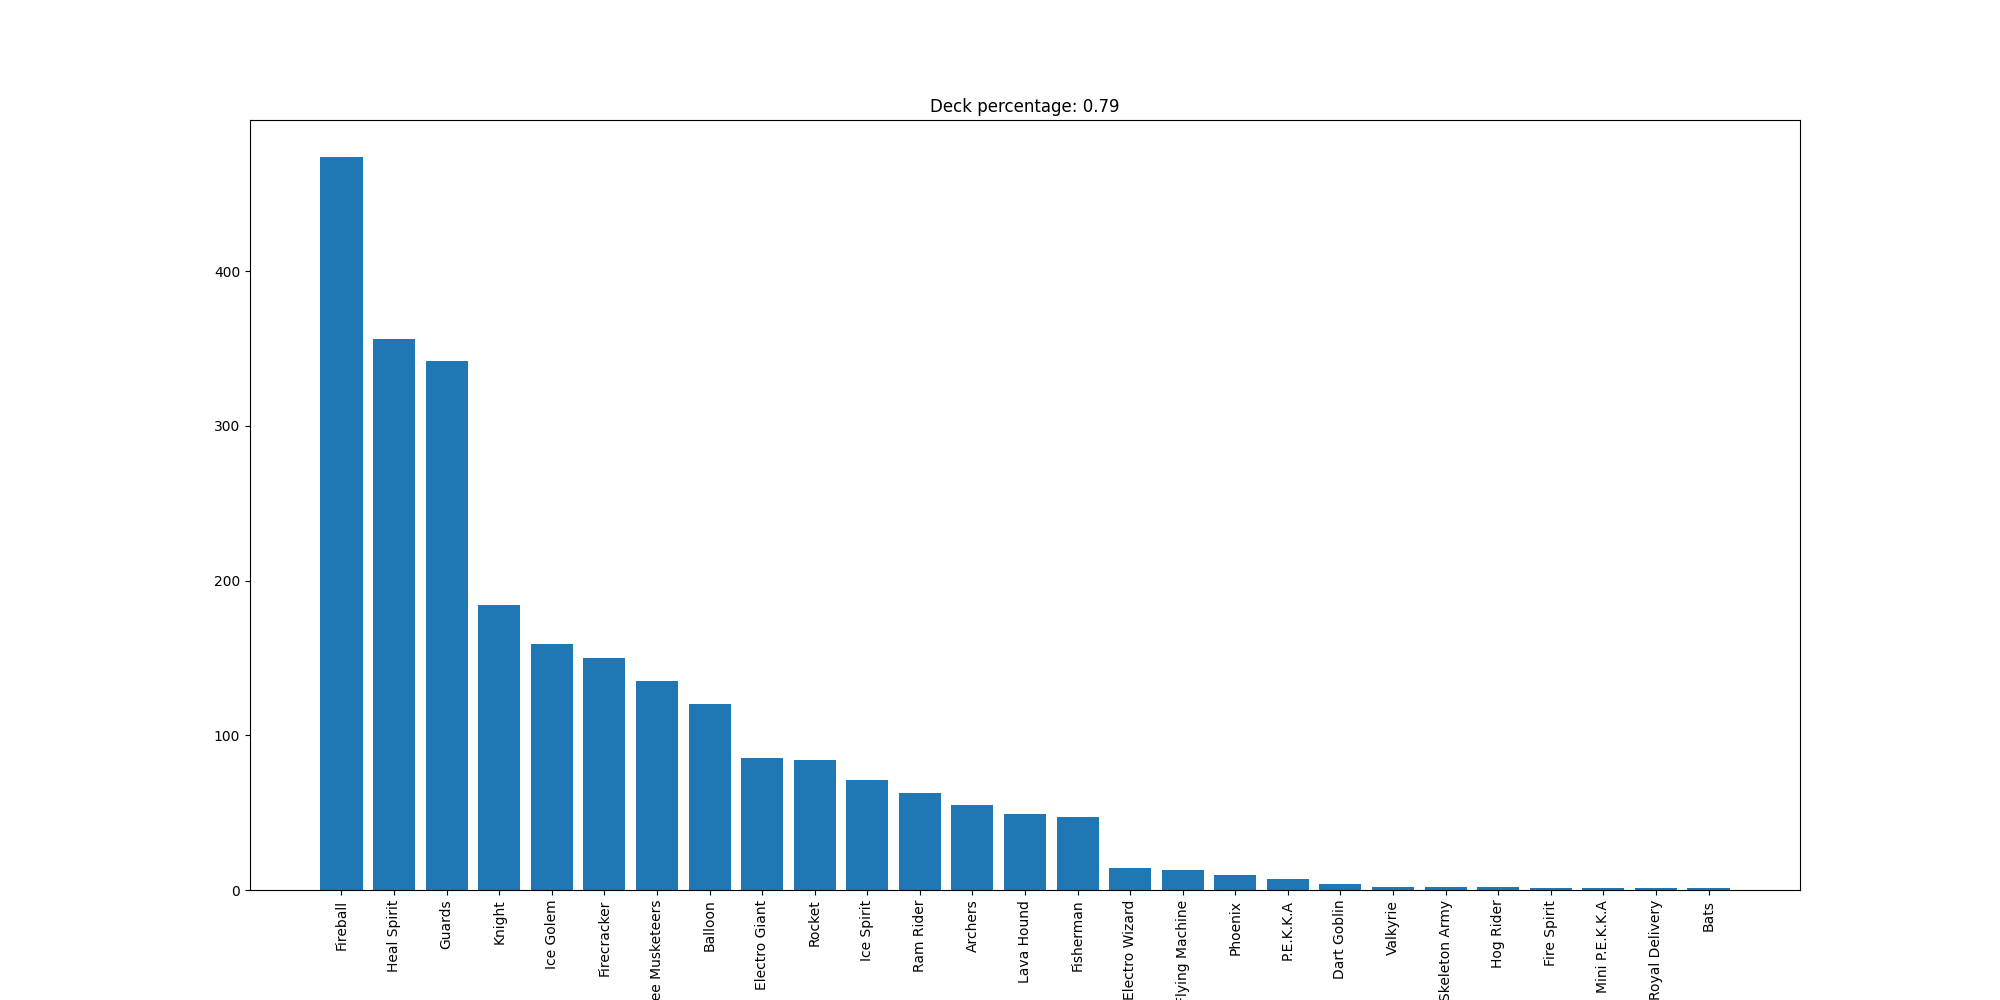

The file beside this chart, header and first rows:
Fireball, 474
Heal Spirit, 356
Guards, 342
Knight, 184
Ice Golem, 159
Firecracker, 150
Three Musketeers, 135
Balloon, 120
Electro Giant, 85
Rocket, 84
Ice Spirit, 71
Ram Rider, 63
Archers, 55
Lava Hound, 49
Fisherman, 47
Electro Wizard, 14
Flying Machine, 13
Phoenix, 10
P.E.K.K.A, 7
Dart Goblin, 4
Valkyrie, 2
Skeleton Army, 2
Hog Rider, 2
Fire Spirit, 1
Mini P.E.K.K.A, 1
Royal Delivery, 1
Bats, 1
